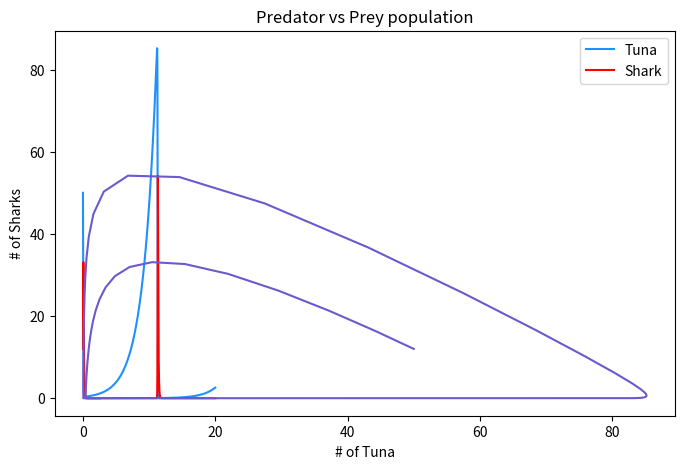

Python code for this plot:
import numpy
import matplotlib.pyplot as plt

def equations(currentSolution):
    x1 = currentSolution[0]
    x2 = currentSolution[1]
    x3 = currentSolution[2]
    return numpy.array([(x1*tunaDeathRate)-(tunaGrowthRate*x1*x2), (-x2*sharkDeathRate)+(sharkGrowthRate*x1*x2)-(fishingRate*x2*x3),
                        (-humanDeathRate*x3)+(humanGrowth*x2*x3)])

def timeStepping(prevSolution, function, timeIncrement):
    return prevSolution + timeIncrement * function(prevSolution)

# Set parameters
tunaDeathRate = 0.5
tunaGrowthRate = 1
sharkGrowthRate = 1
sharkDeathRate = 4
fishingRate = 2
humanDeathRate = 0.001
humanGrowth = 0.001
finalTime  = 20
timeIncrement = 0.01
steps  = int(finalTime/timeIncrement) + 1
tunaPopulation = 50
sharkPopulation = 12
humanPopulation = 5

# Main
totalLst = numpy.empty((steps, 3))
totalLst[0] = numpy.array([tunaPopulation, sharkPopulation, humanPopulation])
for i in range(steps-1):
    totalLst[i+1] = timeStepping(totalLst[i], equations, timeIncrement)

# Designation
time = numpy.linspace(0.0, finalTime, steps)
tunaLst = totalLst[:,0]
sharkLst = totalLst[:,1]
humanLst = totalLst[:,2]

# Plotting code
fig, ax = plt.subplots(figsize=(8,5))
plt.plot(time, tunaLst, label = 'Tuna', c='dodgerblue')
plt.plot(time, sharkLst, label = 'Shark', c='red')
plt.title("Predator-Prey Model")
plt.xlabel("Time")
plt.ylabel("Growth")
plt.legend()

#plot two
plt.plot(tunaLst, sharkLst, c='slateblue')
plt.title("Predator vs Prey population")
plt.ylabel("# of Sharks")
plt.xlabel("# of Tuna")